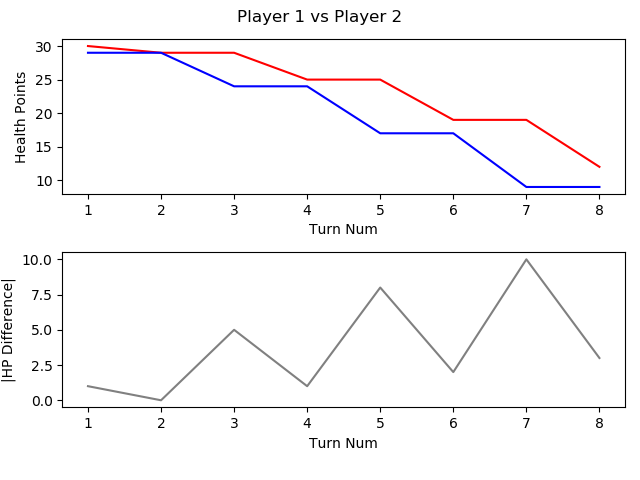

The file beside this chart, header and first rows:
, TURN_NO, P1_HEALTH, P2_HEALTH, CURRENT_PLAYER, AMOUNTHEALEDTHISTURN, NUMATTACKSTHISTURN, NUMCARDSDRAWNTHISTURN, NUMCARDSPLAYEDTHISTURN, NUMCARDSTODRAW, NUMELEMENTALSPLAYEDLASTTURN, NUMELEMENTALSPLAYEDTHISTURN, NUMFRIENDLYMINIONSTHATATTACKEDTHISTURN, NUMFRIENDLYMINIONSTHATDIEDTHISTURN, NUMMINIONSPLAYEDTHISTURN, NUMMINIONSPLAYERKILLEDTHISTURN, NUMOPTIONSPLAYEDTHISTURN, NUMSECRETSPLAYEDTHISGAME, NUMSPELLSPLAYEDTHISGAME, NUMTIMESHEROPOWERUSEDTHISGAME, REMAININGMANA, TOTALMANASPENTTHISGAME, USEDMANATHISTURN
1, 1, 30, 29, P1 FitzVonGerald, 0, 0, 1, 1, 0, 0, 0, 0, 0, 1, 0, 2, 0, 0, 0, 0, 1, 1
2, 2, 29, 29, P2 RehHausZuckFuchs, 0, 0, 1, 3, 0, 0, 0, 0, 0, 2, 0, 4, 0, 1, 0, 0, 2, 1
3, 3, 29, 24, P1 FitzVonGerald, 0, 0, 1, 1, 0, 0, 0, 3, 0, 1, 0, 5, 0, 0, 0, 1, 2, 1
4, 4, 25, 24, P2 RehHausZuckFuchs, 0, 0, 1, 0, 0, 0, 0, 3, 0, 0, 0, 4, 0, 1, 0, 2, 2, 0
5, 5, 25, 17, P1 FitzVonGerald, 0, 0, 1, 1, 0, 0, 0, 3, 0, 0, 0, 5, 0, 0, 0, 0, 5, 3
6, 6, 19, 17, P2 RehHausZuckFuchs, 0, 0, 1, 1, 0, 0, 0, 4, 0, 1, 0, 6, 0, 1, 0, 2, 3, 1
7, 7, 19, 9, P1 FitzVonGerald, 0, 0, 1, 2, 0, 0, 0, 3, 0, 2, 0, 6, 0, 0, 0, 0, 9, 4
8, 8, 12, 9, P2 RehHausZuckFuchs, 0, 0, 1, 1, 0, 0, 0, 5, 2, 1, 3, 7, 0, 1, 0, 0, 7, 4
